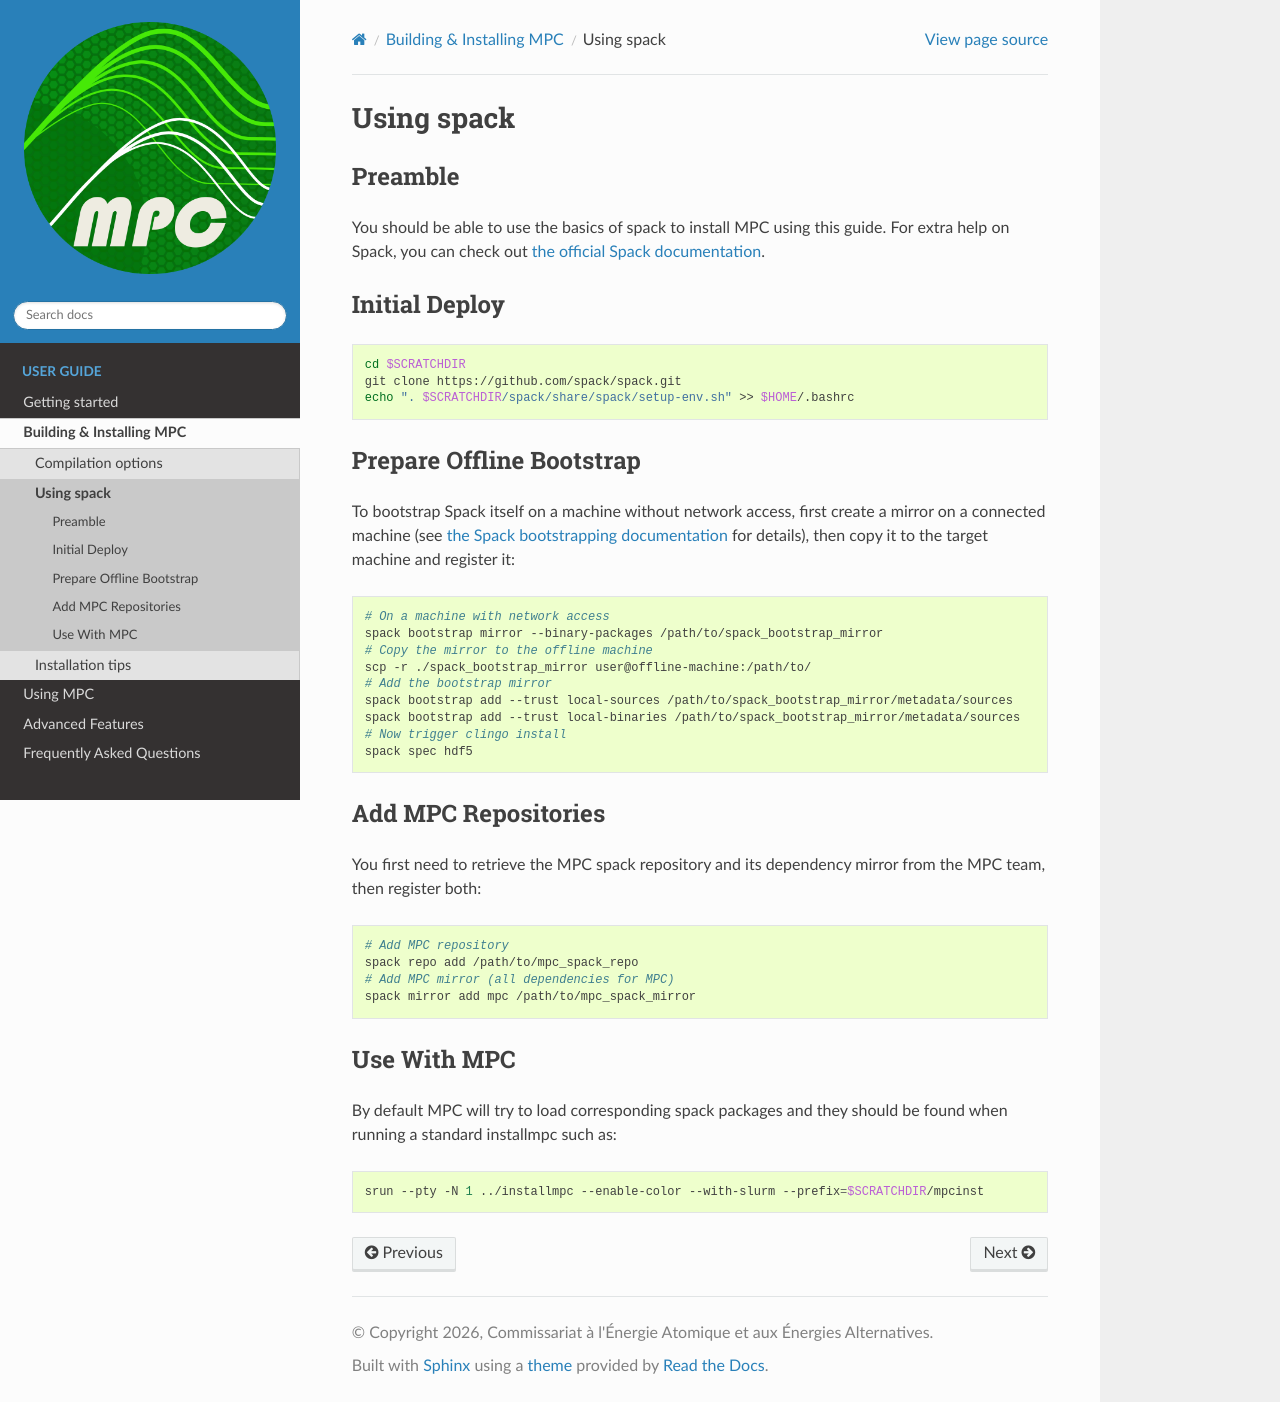

repository: cea-hpc/mpc · page: building/build_spack.html · generator: sphinx

Using spack
===========

Preamble
--------

You should be able to use the basics of spack to install MPC using this guide.
For extra help on Spack, you can check out `the official Spack documentation
<https://spack.readthedocs.io/en/latest/>`_.

Initial Deploy
--------------

.. code-block:: sh

	cd $SCRATCHDIR
	git clone https://github.com/spack/spack.git
	echo ". $SCRATCHDIR/spack/share/spack/setup-env.sh" >> $HOME/.bashrc

Prepare Offline Bootstrap
-------------------------

To bootstrap Spack itself on a machine without network access, first create a
mirror on a connected machine (see `the Spack bootstrapping documentation
<https://spack.readthedocs.io/en/latest/bootstrapping.html#creating-a-mirror-for-air-gapped-systems>`_
for details), then copy it to the target machine and register it:

.. code-block:: sh

	# On a machine with network access
	spack bootstrap mirror --binary-packages /path/to/spack_bootstrap_mirror
	# Copy the mirror to the offline machine
	scp -r ./spack_bootstrap_mirror user@offline-machine:/path/to/
	# Add the bootstrap mirror
	spack bootstrap add --trust local-sources /path/to/spack_bootstrap_mirror/metadata/sources
	spack bootstrap add --trust local-binaries /path/to/spack_bootstrap_mirror/metadata/sources
	# Now trigger clingo install
	spack spec hdf5

Add MPC Repositories
--------------------

You first need to retrieve the MPC spack repository and its dependency mirror
from the MPC team, then register both:

.. code-block:: sh

	# Add MPC repository
	spack repo add /path/to/mpc_spack_repo
	# Add MPC mirror (all dependencies for MPC)
	spack mirror add mpc /path/to/mpc_spack_mirror

Use With MPC
------------

By default MPC will try to load corresponding spack packages and they should be found when running a standard installmpc such as:

.. code-block:: sh

	srun --pty -N 1 ../installmpc --enable-color --with-slurm --prefix=$SCRATCHDIR/mpcinst
